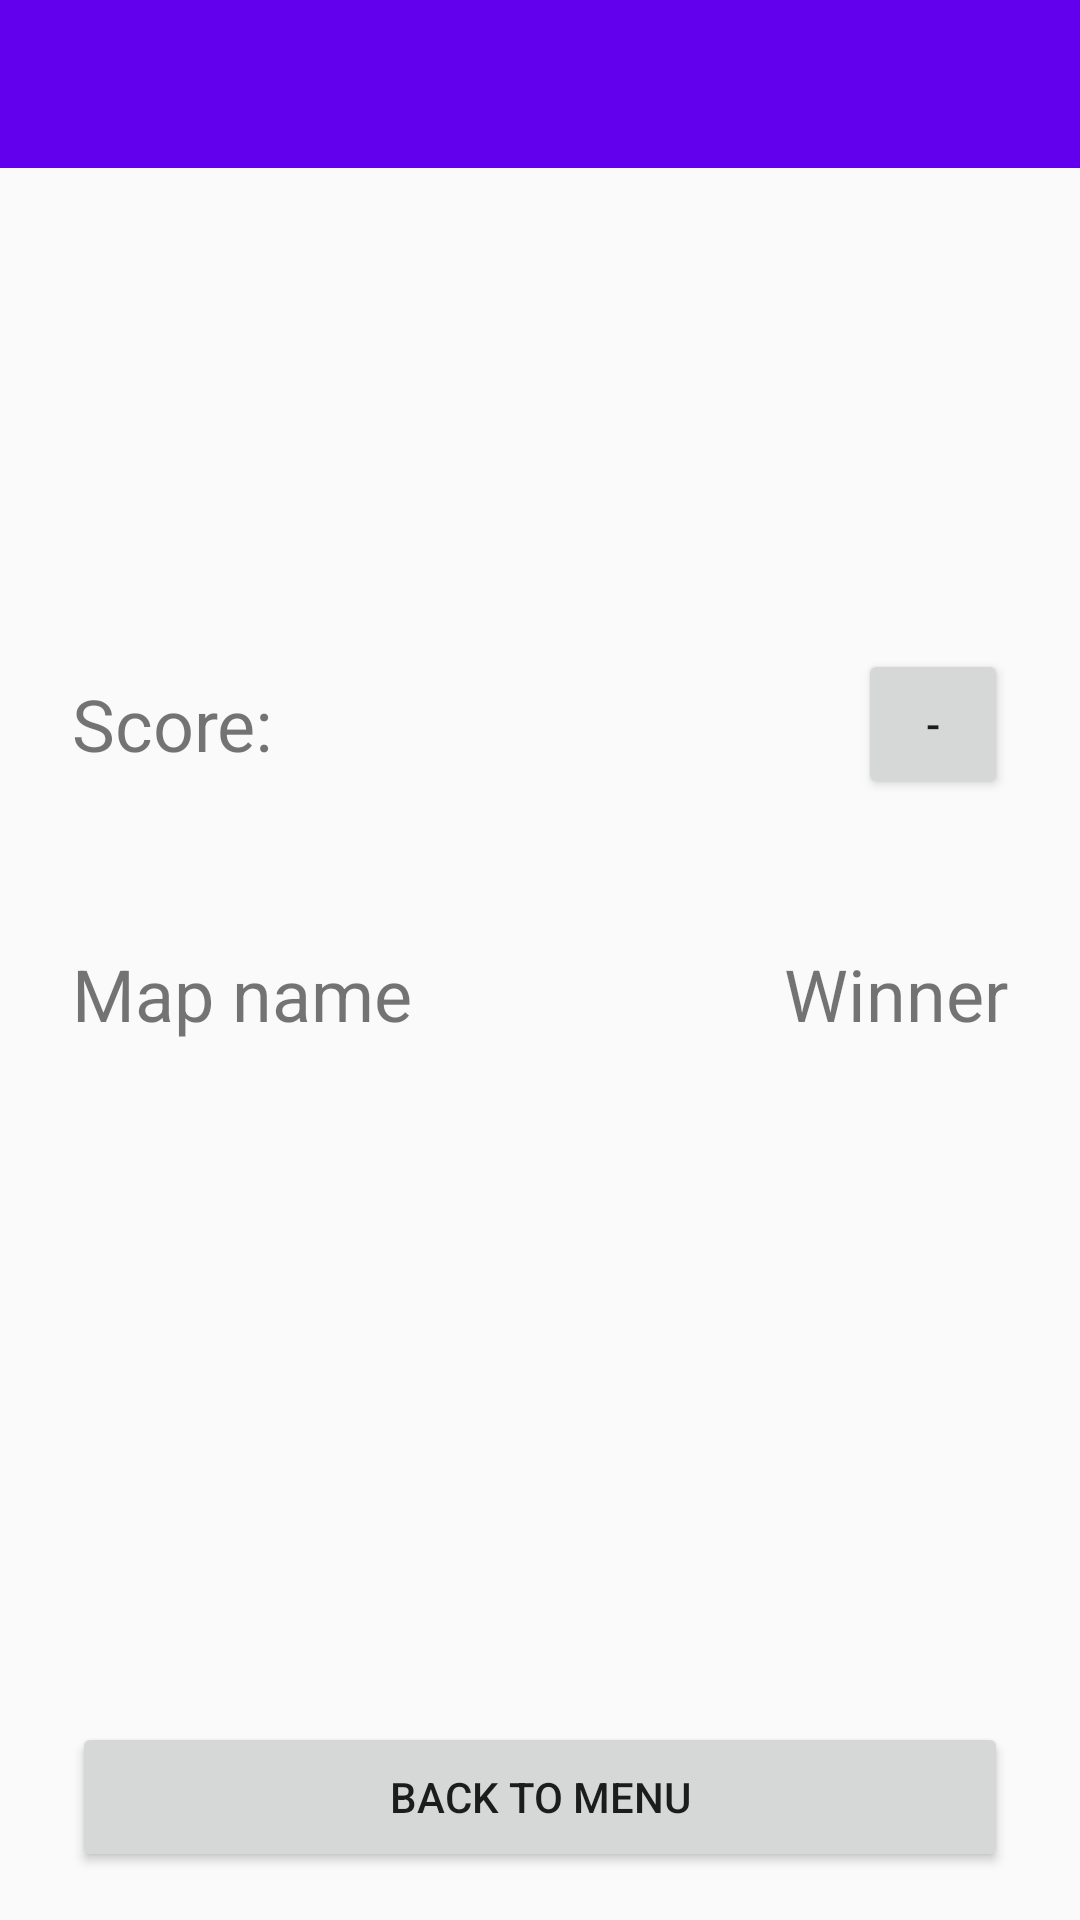

This screen was rendered from an Android layout file. Write that file and the resources it references.
<!-- AndroidManifest.xml: application theme Theme.AppCompat.Light.NoActionBar -->
<!-- res/layout/activity_play_match_over.xml -->
<?xml version="1.0" encoding="utf-8"?>
<androidx.constraintlayout.widget.ConstraintLayout xmlns:android="http://schemas.android.com/apk/res/android"
    xmlns:app="http://schemas.android.com/apk/res-auto"
    xmlns:tools="http://schemas.android.com/tools"
    android:layout_width="match_parent"
    android:layout_height="match_parent"
    tools:context=".Activity.Play.PlayMatchOverActivity"
    android:scrollbars="vertical">

    <include
        android:id="@+id/tool_bar"
        layout="@layout/toolbar"
        app:layout_constraintEnd_toEndOf="parent"
        app:layout_constraintStart_toStartOf="parent"
        app:layout_constraintTop_toTopOf="parent" />

    <TextView
        android:id="@+id/activity_play_match_over_player_won"
        android:layout_width="wrap_content"
        android:layout_height="wrap_content"
        android:layout_marginTop="@dimen/margin_vertical_big"
        android:gravity="center"
        android:textSize="@dimen/text_size_big"
        app:layout_constraintEnd_toEndOf="parent"
        app:layout_constraintStart_toStartOf="parent"
        app:layout_constraintTop_toBottomOf="@+id/tool_bar"
        tools:text="Player_1 WON" />

    <TextView
        android:id="@+id/activity_play_match_over_score_desc"
        android:layout_width="wrap_content"
        android:layout_height="@dimen/icon_size_normal"
        android:layout_marginStart="@dimen/margin_horizontal_normal"
        android:layout_marginTop="@dimen/margin_vertical_big"
        android:gravity="center"
        android:text="Score:"
        android:textSize="@dimen/text_size_normal"
        app:layout_constraintStart_toStartOf="parent"
        app:layout_constraintTop_toBottomOf="@+id/activity_play_match_over_player_won" />

    <Button
        android:id="@+id/activity_play_match_over_expand_button"
        android:layout_width="@dimen/icon_size_normal"
        android:layout_height="@dimen/icon_size_normal"
        android:layout_marginEnd="@dimen/margin_horizontal_normal"
        android:text="-"
        app:layout_constraintEnd_toEndOf="parent"
        app:layout_constraintTop_toTopOf="@+id/activity_play_match_over_score_desc" />

    <androidx.recyclerview.widget.RecyclerView
        android:id="@+id/activity_play_match_over_player_recycler"
        android:layout_width="0dp"
        android:layout_height="wrap_content"
        android:layout_marginStart="@dimen/margin_horizontal_normal"
        android:layout_marginTop="@dimen/margin_vertical_small"
        android:layout_marginEnd="@dimen/margin_horizontal_normal"
        app:layout_constraintEnd_toEndOf="parent"
        app:layout_constraintStart_toStartOf="parent"
        app:layout_constraintTop_toBottomOf="@+id/activity_play_match_over_score_desc" />

    <TextView
        android:id="@+id/activity_play_match_over_map_name_desc"
        android:layout_width="wrap_content"
        android:layout_height="@dimen/icon_size_normal"
        android:layout_marginStart="@dimen/margin_horizontal_normal"
        android:layout_marginTop="@dimen/margin_vertical_large"
        android:gravity="center"
        android:text="Map name"
        android:textSize="@dimen/text_size_normal"
        app:layout_constraintStart_toStartOf="parent"
        app:layout_constraintTop_toBottomOf="@+id/activity_play_match_over_player_recycler" />

    <TextView
        android:id="@+id/activity_play_match_over_winner_desc"
        android:layout_width="wrap_content"
        android:layout_height="@dimen/icon_size_normal"
        android:layout_marginEnd="@dimen/margin_horizontal_normal"
        android:gravity="center"
        android:text="Winner"
        android:textSize="@dimen/text_size_normal"
        app:layout_constraintEnd_toEndOf="parent"
        app:layout_constraintTop_toTopOf="@+id/activity_play_match_over_map_name_desc" />

    <androidx.recyclerview.widget.RecyclerView
        android:id="@+id/activity_play_match_over_map_wonner_recycler"
        android:layout_width="0dp"
        android:layout_height="0dp"
        android:layout_marginStart="@dimen/margin_horizontal_normal"
        android:layout_marginTop="@dimen/margin_vertical_small"
        android:layout_marginEnd="@dimen/margin_horizontal_normal"
        android:layout_marginBottom="@dimen/margin_vertical_large"
        app:layout_constraintBottom_toTopOf="@+id/activity_play_match_over_quit_button"
        app:layout_constraintEnd_toEndOf="parent"
        app:layout_constraintStart_toStartOf="parent"
        app:layout_constraintTop_toBottomOf="@+id/activity_play_match_over_map_name_desc" />

    <Button
        android:id="@+id/activity_play_match_over_quit_button"
        android:layout_width="0dp"
        android:layout_height="@dimen/icon_size_normal"
        android:layout_marginStart="@dimen/margin_horizontal_normal"
        android:layout_marginEnd="@dimen/margin_horizontal_normal"
        android:layout_marginBottom="@dimen/margin_vertical_normal"
        android:text="Back to menu"
        app:layout_constraintBottom_toBottomOf="parent"
        app:layout_constraintEnd_toEndOf="parent"
        app:layout_constraintStart_toStartOf="parent" />


</androidx.constraintlayout.widget.ConstraintLayout>
<!-- res/layout/toolbar.xml (included above) -->
<?xml version="1.0" encoding="utf-8"?>
<androidx.appcompat.widget.Toolbar xmlns:android="http://schemas.android.com/apk/res/android"
    xmlns:app="http://schemas.android.com/apk/res-auto"
    xmlns:tools="http://schemas.android.com/tools"
    android:layout_width="match_parent"
    android:layout_height="wrap_content"
    android:background="@color/colorPrimary"
    tools:visibility="visible">

    <androidx.constraintlayout.widget.ConstraintLayout
        android:layout_width="match_parent"
        android:layout_height="match_parent">

        <TextView
            android:id="@+id/tool_bar_title"
            android:layout_width="0dp"
            android:layout_height="wrap_content"
            android:layout_gravity="center"
            android:layout_marginStart="@dimen/margin_horizontal_tiny"
            android:layout_marginEnd="@dimen/margin_horizontal_tiny"
            android:gravity="center"
            android:textColor="@color/white"
            android:textSize="@dimen/text_size_normal"
            app:layout_constraintBottom_toBottomOf="parent"
            app:layout_constraintEnd_toStartOf="@+id/tool_bar_save_icon"
            app:layout_constraintStart_toEndOf="@+id/tool_bar_return_icon"
            app:layout_constraintTop_toTopOf="parent" />

        <ImageView
            android:id="@+id/tool_bar_option"
            android:layout_width="@dimen/icon_size_small"
            android:layout_height="@dimen/icon_size_small"
            android:layout_gravity="end"
            android:visibility="gone"
            app:layout_constraintBottom_toBottomOf="parent"
            app:layout_constraintEnd_toEndOf="parent"
            app:layout_constraintTop_toTopOf="parent"
            app:srcCompat="@drawable/ic_settings" />

        <ImageView
            android:id="@+id/tool_bar_return_icon"
            android:layout_width="@dimen/icon_size_small"
            android:layout_height="@dimen/icon_size_small"
            android:layout_gravity="start"
            android:visibility="gone"
            app:layout_constraintBottom_toBottomOf="parent"
            app:layout_constraintStart_toStartOf="parent"
            app:layout_constraintTop_toTopOf="parent"
            app:srcCompat="@drawable/abc_vector_test" />

        <ImageView
            android:id="@+id/tool_bar_add_icon"
            android:layout_width="@dimen/icon_size_small"
            android:layout_height="@dimen/icon_size_small"
            android:layout_gravity="end"
            android:layout_marginEnd="@dimen/margin_horizontal_tiny"
            android:visibility="gone"
            app:layout_constraintBottom_toBottomOf="parent"
            app:layout_constraintEnd_toStartOf="@+id/tool_bar_option"
            app:layout_constraintTop_toTopOf="parent"
            app:srcCompat="@android:drawable/ic_input_add" />


        <ImageView
            android:id="@+id/tool_bar_import_icon"
            android:layout_width="@dimen/icon_size_small"
            android:layout_height="@dimen/icon_size_small"
            android:layout_gravity="end"
            android:layout_marginEnd="@dimen/margin_horizontal_tiny"
            android:visibility="gone"
            app:layout_constraintBottom_toBottomOf="parent"
            app:layout_constraintEnd_toStartOf="@+id/tool_bar_spell_cast_icon"
            app:layout_constraintTop_toTopOf="parent"
            app:srcCompat="@android:drawable/stat_sys_download_done" />

        <ImageView
            android:id="@+id/tool_bar_save_icon"
            android:layout_width="@dimen/icon_size_small"
            android:layout_height="@dimen/icon_size_small"
            android:layout_gravity="end"
            android:layout_marginEnd="@dimen/margin_horizontal_tiny"
            android:visibility="gone"
            app:layout_constraintBottom_toBottomOf="parent"
            app:layout_constraintEnd_toStartOf="@+id/tool_bar_import_icon"
            app:layout_constraintTop_toTopOf="parent"
            app:srcCompat="@android:drawable/stat_sys_upload_done" />

        <ImageView
            android:id="@+id/tool_bar_time_icon"
            android:layout_width="@dimen/icon_size_small"
            android:layout_height="@dimen/icon_size_small"
            android:layout_gravity="end"
            android:layout_marginEnd="@dimen/margin_horizontal_tiny"
            android:visibility="gone"
            app:layout_constraintBottom_toBottomOf="parent"
            app:layout_constraintEnd_toStartOf="@+id/tool_bar_add_icon"
            app:layout_constraintTop_toTopOf="parent"
            app:srcCompat="@android:drawable/ic_menu_recent_history" />

        <ImageView
            android:id="@+id/tool_bar_spell_cast_icon"
            android:layout_width="@dimen/icon_size_small"
            android:layout_height="@dimen/icon_size_small"
            android:layout_gravity="end"
            android:layout_marginEnd="@dimen/margin_horizontal_tiny"
            android:visibility="gone"
            app:layout_constraintBottom_toBottomOf="parent"
            app:layout_constraintEnd_toStartOf="@+id/tool_bar_time_icon"
            app:layout_constraintTop_toTopOf="parent"
            app:srcCompat="@android:drawable/ic_menu_mylocation" />

    </androidx.constraintlayout.widget.ConstraintLayout>

</androidx.appcompat.widget.Toolbar>
<!-- resources referenced by this layout -->
<resources>
  <color name="colorPrimary">#6200EE</color>
  <color name="white"> #FFFFFF </color>
  <dimen name="icon_size_normal">50dp </dimen>
  <dimen name="icon_size_small">25dp</dimen>
  <dimen name="margin_horizontal_normal">24dp</dimen>
  <dimen name="margin_horizontal_tiny">8dp</dimen>
  <dimen name="margin_vertical_big">48dp</dimen>
  <dimen name="margin_vertical_large">32dp</dimen>
  <dimen name="margin_vertical_normal">16dp</dimen>
  <dimen name="margin_vertical_small">8dp</dimen>
  <dimen name="text_size_big">48sp</dimen>
  <dimen name="text_size_normal">24sp</dimen>
</resources>
